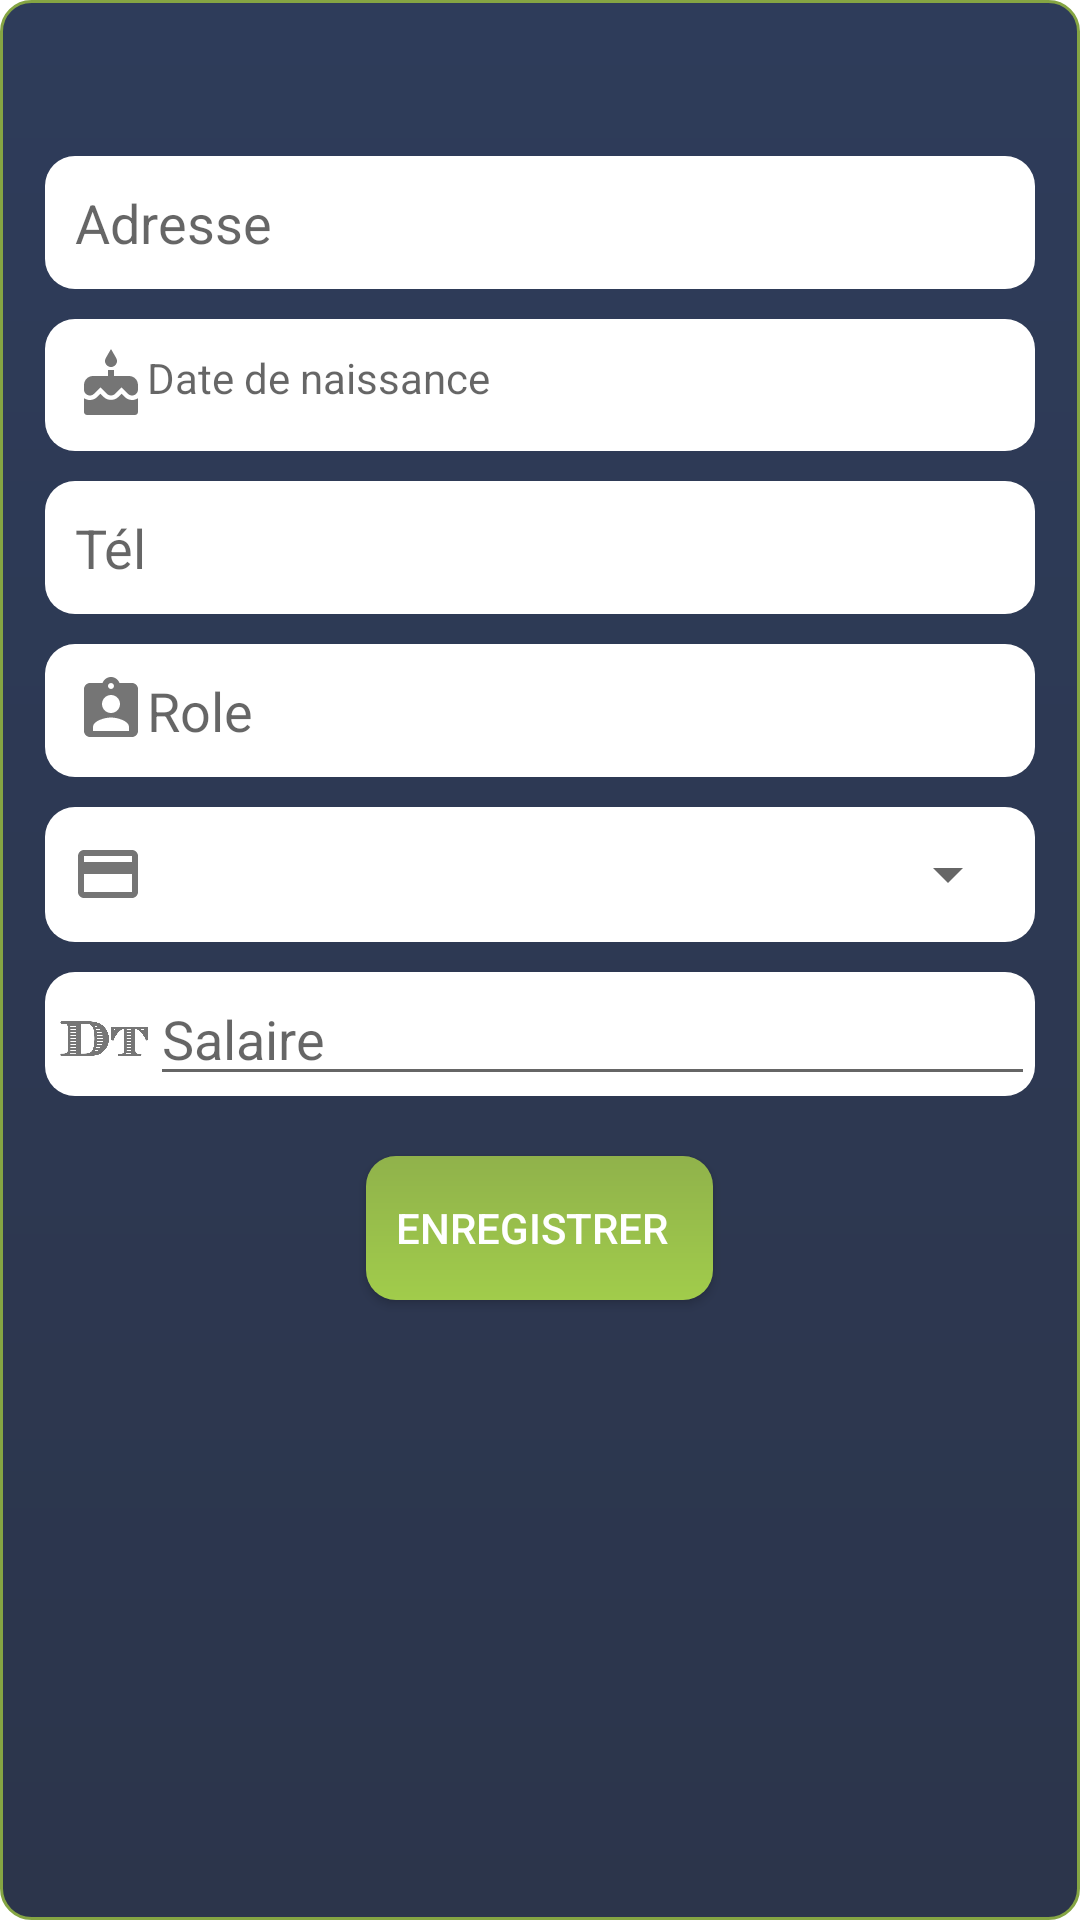

Produce the Android XML layout that renders to this screen, including the resource entries it uses.
<!-- AndroidManifest.xml: application theme AppTheme -->
<!-- res/layout/dialog_employee_details.xml -->
<?xml version="1.0" encoding="utf-8"?>
<RelativeLayout xmlns:app="http://schemas.android.com/apk/res-auto"
    android:orientation="vertical"
    xmlns:android="http://schemas.android.com/apk/res/android" android:layout_width="match_parent"
    android:layout_height="wrap_content"
    android:paddingTop="10dp"
    android:paddingBottom="5dp"
    android:paddingRight="15dp"
    android:onClick="hideSoftKeyboard"
    android:paddingLeft="15dp"
    android:background="@drawable/dialog_background">

    <TextView
        android:layout_width="wrap_content"
        android:layout_height="wrap_content"
        android:textColor="@color/white"
        android:textSize="20dp"
        android:onClick="hideSoftKeyboard"
        android:layout_marginStart="10dp"
        android:layout_marginBottom="5dp"
        android:id="@+id/name_tv"/>

    <ScrollView
        android:layout_below="@id/name_tv"
        android:id="@+id/scroll"
        android:onClick="hideSoftKeyboard"
        android:layout_width="match_parent"
        android:layout_height="wrap_content">
        <LinearLayout
            android:onClick="hideSoftKeyboard"
            android:layout_width="match_parent"
            android:layout_height="wrap_content"
            android:orientation="vertical">

            <android.support.v7.widget.AppCompatEditText
                android:layout_width="match_parent"
                android:layout_height="wrap_content"
                android:hint="@string/address"
                android:id="@+id/adr_et"
                android:drawableStart="@drawable/ic_location_on_grey"
                android:padding="10dp"
                android:inputType="text"
                android:layout_marginTop="10dp"
                android:background="@drawable/edit_text_background"/>

            <android.support.v7.widget.AppCompatTextView
                android:layout_width="match_parent"
                android:layout_height="wrap_content"
                android:hint="@string/birth_date"
                android:id="@+id/birth_et"
                android:drawableStart="@drawable/ic_cake_grey"
                android:padding="10dp"
                android:layout_marginTop="10dp"
                android:background="@drawable/edit_text_background"/>

            <android.support.v7.widget.AppCompatEditText
                android:layout_width="match_parent"
                android:layout_height="wrap_content"
                android:hint="@string/phone"
                android:id="@+id/phone_et"
                android:inputType="phone"
                android:drawableStart="@drawable/ic_local_phone_grey"
                android:padding="10dp"
                android:layout_marginTop="10dp"
                android:background="@drawable/edit_text_background"/>

            <android.support.v7.widget.AppCompatEditText
                android:layout_width="match_parent"
                android:layout_height="wrap_content"
                android:hint="@string/role"
                android:id="@+id/role_et"
                android:drawableStart="@drawable/ic_assignment_ind_grey"
                android:padding="10dp"
                android:inputType="text"
                android:layout_marginTop="10dp"
                android:background="@drawable/edit_text_background"/>

            <LinearLayout
                android:layout_width="match_parent"
                android:layout_height="wrap_content"
                android:padding="5dp"
                android:layout_marginTop="10dp"
                android:background="@drawable/edit_text_background"
                android:orientation="horizontal">

                <ImageView
                    android:layout_width="0dp"
                    android:layout_weight="0.1"
                    android:layout_gravity="center_vertical"
                    android:layout_height="wrap_content"
                    app:srcCompat="@drawable/ic_credit_card_grey"/>

                <android.support.v7.widget.AppCompatSpinner
                    android:layout_width="0dp"
                    android:layout_weight="0.9"
                    android:layout_height="35dp"
                    android:id="@+id/ribs_sp"/>

            </LinearLayout>


        <LinearLayout
            android:layout_width="match_parent"
            android:layout_height="wrap_content"
            android:orientation="horizontal"
            android:inputType="numberDecimal"
            android:layout_marginTop="10dp"
            android:background="@drawable/edit_text_background">


            <ImageView
                android:layout_width="30dp"
                android:layout_height="30dp"
                android:layout_marginTop="7dp"
                android:layout_marginStart="5dp"
                android:src="@drawable/ic_attach_money_grey"/>

            <android.support.v7.widget.AppCompatEditText
                android:layout_width="match_parent"
                android:layout_height="wrap_content"
                android:hint="@string/salary"
                android:inputType="numberDecimal"
                android:id="@+id/salary_et"
                />
        </LinearLayout>

        </LinearLayout>

    </ScrollView>

    <android.support.v7.widget.AppCompatButton
        android:layout_width="wrap_content"
        android:layout_height="wrap_content"
        android:layout_marginTop="20dp"
        android:layout_centerHorizontal="true"
        android:layout_below="@id/scroll"
        android:textColor="@color/white"
        android:paddingStart="10dp"
        android:paddingEnd="15dp"
        android:id="@+id/save_btn"
        android:layout_marginBottom="10dp"
        android:background="@drawable/btn_background"
        android:text="@string/save"/>
</RelativeLayout>
<!-- resources referenced by this layout -->
<resources>
  <color name="white">#fff</color>
  <!-- drawable btn_background (drawable) -->
  <?xml version="1.0" encoding="utf-8"?>
  <ripple xmlns:android="http://schemas.android.com/apk/res/android"
      xmlns:tools="http://schemas.android.com/tools"
      android:color="@color/grey"
      tools:targetApi="lollipop">
  <item android:id="@android:id/mask"
      tools:targetApi="lollipop">
      <shape android:shape="rectangle">
          <solid android:color="@color/grey" />
          <corners android:radius="10dp" />
      </shape>
  </item>
  
  <item android:id="@android:id/background">
      <shape android:shape="rectangle"
          xmlns:android="http://schemas.android.com/apk/res/android">
  
          <corners android:radius="10dp"/>
          <gradient
              android:angle="90"
              android:startColor="#A1CC4B"
              android:endColor="#90B24B"/>
          
  
      </shape>
  </item>
  </ripple>
  <!-- drawable dialog_background (drawable) -->
  <?xml version="1.0" encoding="utf-8"?>
  <shape android:shape="rectangle"
      xmlns:android="http://schemas.android.com/apk/res/android" >
  
      <corners android:radius="10dp"/>
  
      <gradient
          android:startColor="@color/bgBlueDark"
          android:endColor="@color/bgBlueLight"
          android:angle="90"/>
  
      <stroke
          android:width="1dp"
          android:color="#85a543"/>
      
  
  </shape>
  <!-- drawable edit_text_background (drawable) -->
  <?xml version="1.0" encoding="utf-8"?>
  <shape android:shape="rectangle"
      xmlns:android="http://schemas.android.com/apk/res/android" >
  
      <solid android:color="@color/white"/>
  
      <corners
          android:radius="10dp"/>
  
  </shape>
  <!-- drawable ic_assignment_ind_grey (drawable) -->
  <vector xmlns:android="http://schemas.android.com/apk/res/android"
          android:width="24dp"
          android:height="24dp"
          android:viewportWidth="24.0"
          android:viewportHeight="24.0">
      <path
          android:fillColor="@color/grey"
          android:pathData="M19,3h-4.18C14.4,1.84 13.3,1 12,1c-1.3,0 -2.4,0.84 -2.82,2L5,3c-1.1,0 -2,0.9 -2,2v14c0,1.1 0.9,2 2,2h14c1.1,0 2,-0.9 2,-2L21,5c0,-1.1 -0.9,-2 -2,-2zM12,3c0.55,0 1,0.45 1,1s-0.45,1 -1,1 -1,-0.45 -1,-1 0.45,-1 1,-1zM12,7c1.66,0 3,1.34 3,3s-1.34,3 -3,3 -3,-1.34 -3,-3 1.34,-3 3,-3zM18,19L6,19v-1.4c0,-2 4,-3.1 6,-3.1s6,1.1 6,3.1L18,19z"/>
  </vector>
  <!-- drawable ic_credit_card_grey (drawable) -->
  <vector xmlns:android="http://schemas.android.com/apk/res/android"
          android:width="24dp"
          android:height="24dp"
          android:viewportWidth="24.0"
          android:viewportHeight="24.0">
      <path
          android:fillColor="@color/grey"
          android:pathData="M20,4L4,4c-1.11,0 -1.99,0.89 -1.99,2L2,18c0,1.11 0.89,2 2,2h16c1.11,0 2,-0.89 2,-2L22,6c0,-1.11 -0.89,-2 -2,-2zM20,18L4,18v-6h16v6zM20,8L4,8L4,6h16v2z"/>
  </vector>
  <string name="address">Adresse</string>
  <string name="birth_date">Date de naissance</string>
  <string name="phone">Tél</string>
  <string name="role">Role</string>
  <string name="salary">Salaire</string>
  <string name="save">Enregistrer</string>
  <color name="grey">#757575</color>
  <color name="bgBlueDark">#2c354b</color>
  <color name="bgBlueLight">#2e3c5a</color>
</resources>
